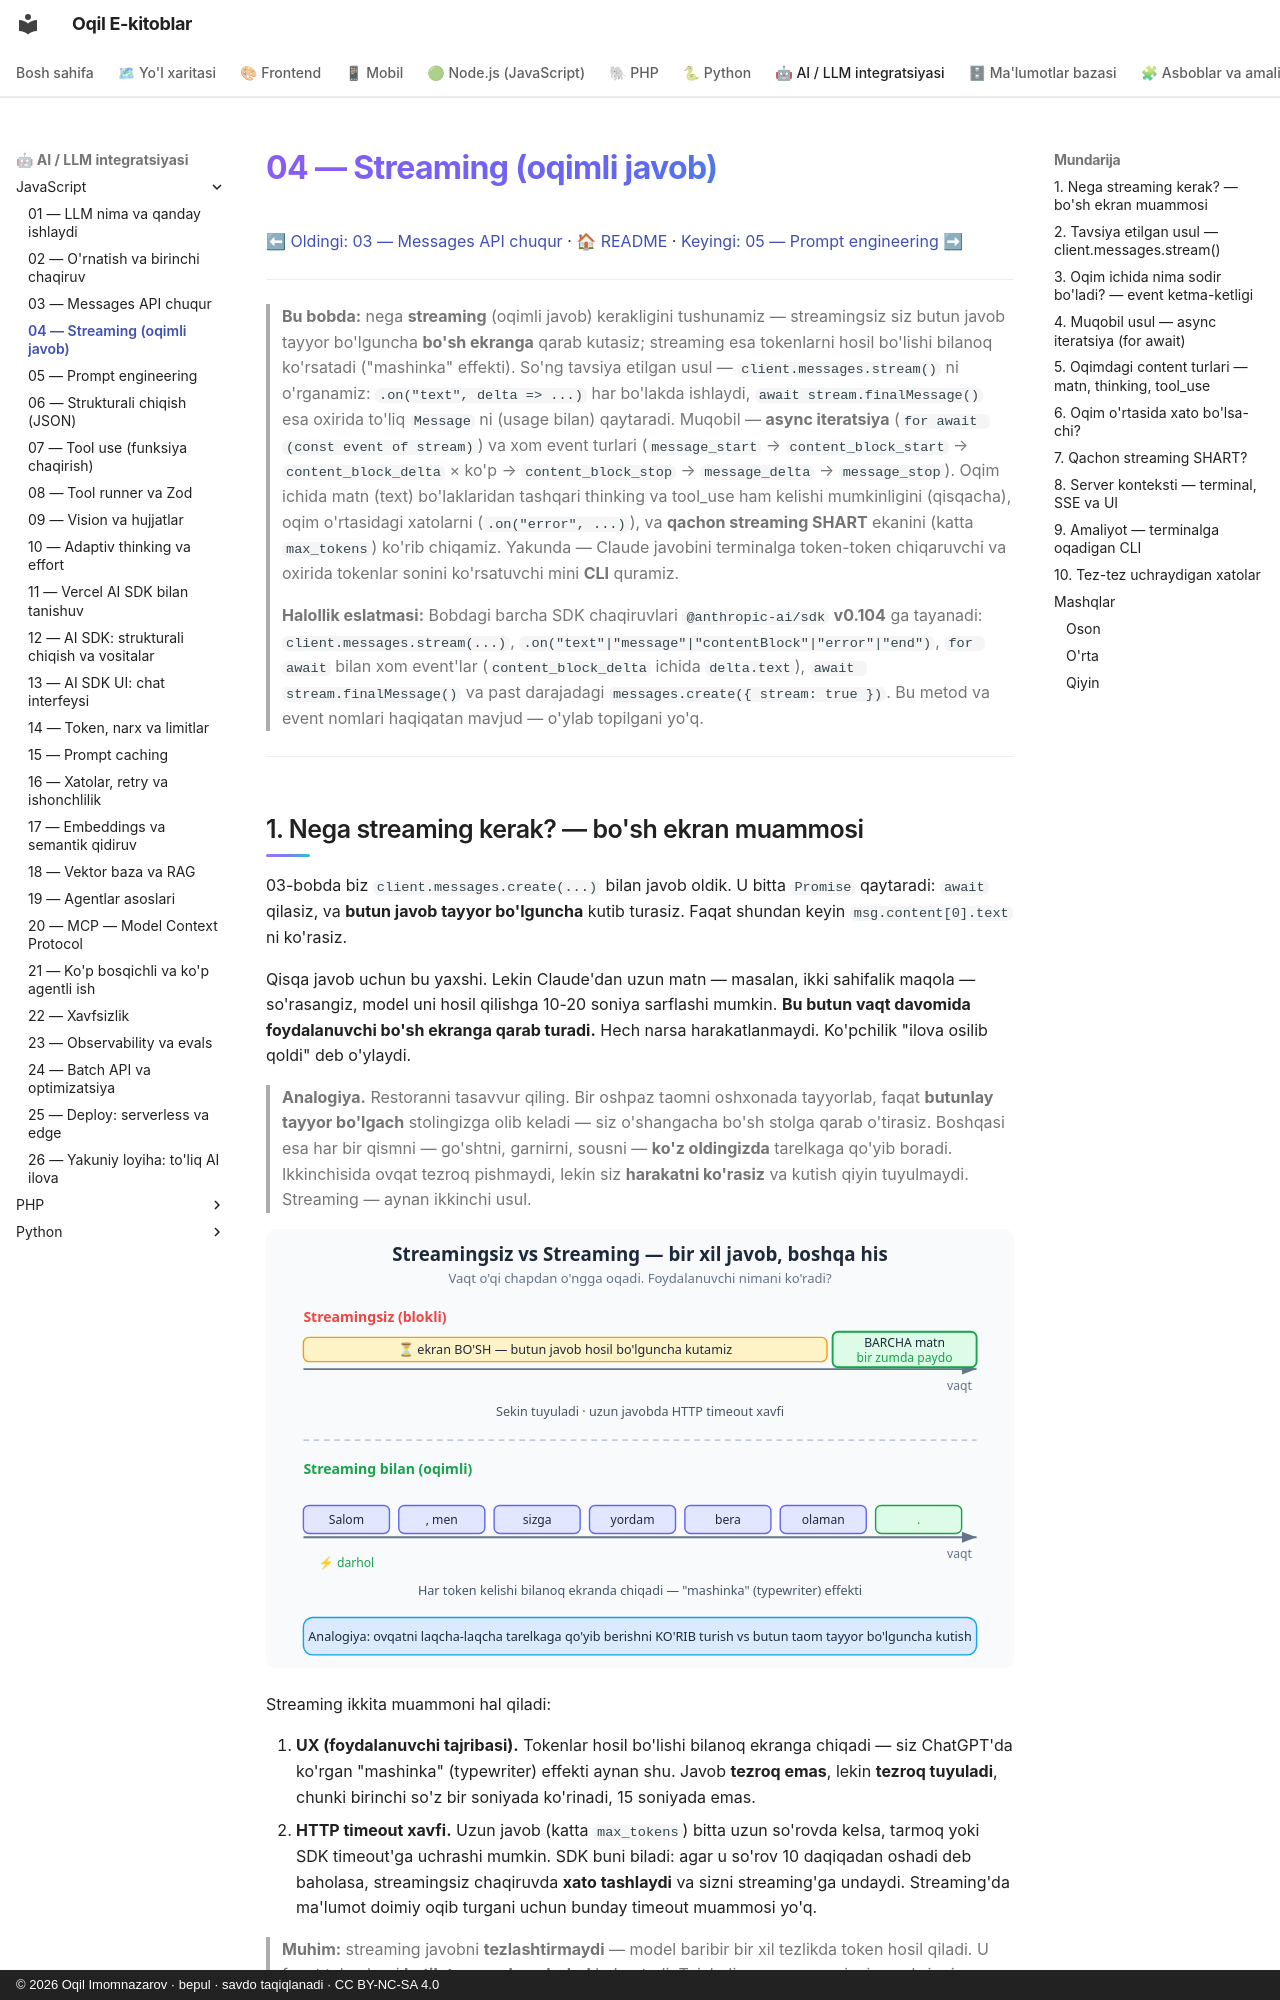

repository: iOqil/e-book · page: ai-js/04-streaming/index.html · generator: mkdocs · copyright: © 2026 Oqil Imomnazarov · bepul · savdo taqiqlanadi · CC BY-NC-SA 4.0

# 04 — Streaming (oqimli javob)

[⬅ Oldingi: 03 — Messages API chuqur](./03-messages-api.md) · [🏠 README](./README.md) · [Keyingi: 05 — Prompt engineering ➡](./05-prompt-engineering.md)

---

> **Bu bobda:** nega **streaming** (oqimli javob) kerakligini tushunamiz — streamingsiz siz butun javob tayyor bo'lguncha **bo'sh ekranga** qarab kutasiz; streaming esa tokenlarni hosil bo'lishi bilanoq ko'rsatadi ("mashinka" effekti). So'ng tavsiya etilgan usul — `client.messages.stream()` ni o'rganamiz: `.on("text", delta => ...)` har bo'lakda ishlaydi, `await stream.finalMessage()` esa oxirida to'liq `Message` ni (usage bilan) qaytaradi. Muqobil — **async iteratsiya** (`for await (const event of stream)`) va xom event turlari (`message_start` → `content_block_start` → `content_block_delta` × ko'p → `content_block_stop` → `message_delta` → `message_stop`). Oqim ichida matn (text) bo'laklaridan tashqari thinking va tool_use ham kelishi mumkinligini (qisqacha), oqim o'rtasidagi xatolarni (`.on("error", ...)`), va **qachon streaming SHART** ekanini (katta `max_tokens`) ko'rib chiqamiz. Yakunda — Claude javobini terminalga token-token chiqaruvchi va oxirida tokenlar sonini ko'rsatuvchi mini **CLI** quramiz.
>
> **Halollik eslatmasi:** Bobdagi barcha SDK chaqiruvlari `@anthropic-ai/sdk` **v0.104** ga tayanadi: `client.messages.stream(...)`, `.on("text"|"message"|"contentBlock"|"error"|"end")`, `for await` bilan xom event'lar (`content_block_delta` ichida `delta.text`), `await stream.finalMessage()` va past darajadagi `messages.create({ stream: true })`. Bu metod va event nomlari haqiqatan mavjud — o'ylab topilgani yo'q.

---
